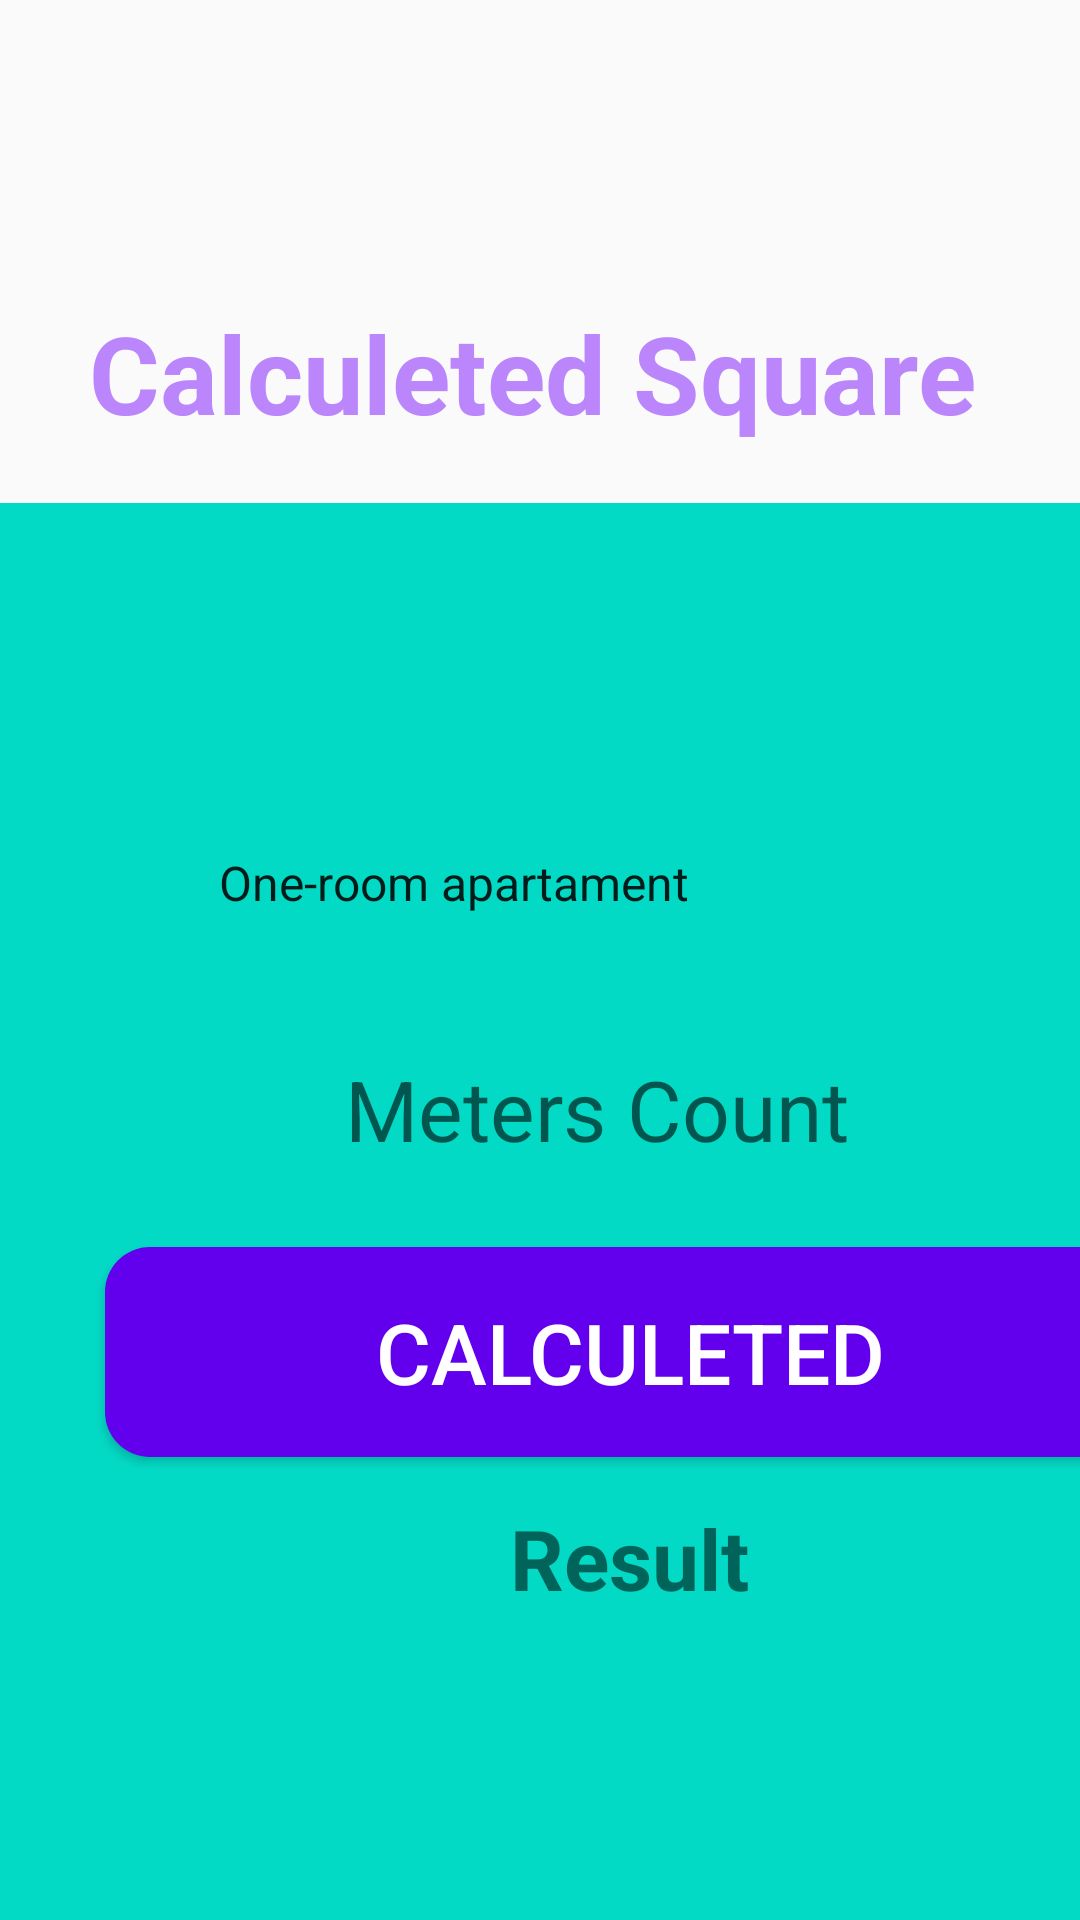

The Android layout XML behind this screen, and the referenced resources:
<!-- AndroidManifest.xml: application theme Theme._3_prak1 -->
<!-- res/layout/activity_calc.xml -->
<?xml version="1.0" encoding="utf-8"?>
<androidx.constraintlayout.widget.ConstraintLayout xmlns:android="http://schemas.android.com/apk/res/android"
    xmlns:app="http://schemas.android.com/apk/res-auto"
    xmlns:tools="http://schemas.android.com/tools"
    android:layout_width="match_parent"
    android:layout_height="match_parent"
    tools:context=".Calc">

    <ImageButton
        android:layout_width="55dp"
        android:layout_height="55dp"
        android:layout_marginTop="24dp"
        android:layout_marginBottom="17dp"
        android:background="@drawable/arrow"
        android:onClick="Back1"
        app:layout_constraintBottom_toTopOf="@+id/textView"
        app:layout_constraintEnd_toEndOf="parent"
        app:layout_constraintHorizontal_bias="0.046"
        app:layout_constraintStart_toStartOf="parent"
        app:layout_constraintTop_toTopOf="parent"
        app:layout_constraintVertical_bias="0.0" />

    <TextView
        android:id="@+id/textView"
        android:layout_width="300dp"
        android:layout_height="65dp"
        android:layout_marginTop="100dp"
        android:text="@string/CalcS"
        android:textColor="@color/purple_200"
        android:textSize="36dp"
        android:textStyle="bold"
        app:layout_constraintEnd_toEndOf="parent"
        app:layout_constraintHorizontal_bias="0.495"
        app:layout_constraintStart_toStartOf="parent"
        app:layout_constraintTop_toTopOf="parent"/>

    <LinearLayout
        android:layout_width="match_parent"
        android:layout_height="519dp"
        android:layout_marginTop="12dp"
        app:layout_constraintBottom_toBottomOf="parent"
        app:layout_constraintEnd_toEndOf="parent"
        app:layout_constraintHorizontal_bias="0.0"
        app:layout_constraintStart_toStartOf="parent"
        app:layout_constraintTop_toBottomOf="@+id/textView"
        app:layout_constraintVertical_bias="0.171"
        android:orientation="vertical"
        android:background="@color/teal_200">


        <TextView
            android:id="@+id/res"
            android:background="@drawable/text"
            android:layout_width="350dp"
            android:layout_height="37dp"
            android:paddingLeft="15dp"
            android:layout_marginLeft="40dp"
            android:layout_marginTop="35dp"
            android:textSize="28dp"
            />
        <Spinner
            android:paddingLeft="15dp"
            android:id="@+id/spinner"
            android:layout_width="339dp"
            android:layout_height="59dp"
            android:layout_marginLeft="50dp"
            android:layout_marginTop="25dp"
            android:background="@drawable/text"
            android:entries="@array/Rooms"

            />

        <EditText
            android:id="@+id/square"
            android:layout_marginTop="15dp"
            android:layout_marginLeft="100dp"
            android:paddingLeft="15dp"
            android:layout_width="222dp"
            android:layout_height="62dp"
            android:background="@drawable/text"
            android:hint="@string/CountMet"
            android:textSize="28dp"/>

        <Button

            android:layout_width="350dp"
            android:layout_height="70dp"
            android:layout_marginLeft="35dp"
            android:layout_marginTop="15dp"
            android:background="@drawable/button"
            android:onClick="Calculated"
            android:text="@string/Calc"
            android:textColor="@color/white"
            android:textSize="28dp" />

        <TextView
            android:id="@+id/Ans"
            android:layout_marginTop="15dp"
            android:layout_marginLeft="100dp"
            android:paddingLeft="70dp"
            android:layout_width="222dp"
            android:layout_height="62dp"
            android:text="@string/Res"
            android:textStyle="bold"
            android:textSize="28dp"
            android:background="@drawable/text"/>

    </LinearLayout>
</androidx.constraintlayout.widget.ConstraintLayout>
<!-- resources referenced by this layout -->
<resources>
  <string-array name="Rooms">
          <item>One-room apartament</item>
          <item>Two-room apartament</item>
          <item>Three-room apartament</item>
          <item>Studio apartament</item>
      </string-array>
  <color name="purple_200">#FFBB86FC</color>
  <color name="teal_200">#FF03DAC5</color>
  <color name="white">#FFFFFFFF</color>
  <!-- drawable button (drawable) -->
  <?xml version="1.0" encoding="utf-8"?>
  <shape xmlns:android="http://schemas.android.com/apk/res/android">
      <solid android:color="@color/purple_500"></solid>
      <corners android:radius="15dp"></corners>
  </shape>
  <string name="Calc">Calculeted</string>
  <string name="CalcS">Calculeted Square</string>
  <string name="CountMet">Meters Count</string>
  <string name="Res">Result</string>
  <style name="Theme._3_prak1" parent="Theme.AppCompat.Light.DarkActionBar" />
  <color name="purple_500">#FF6200EE</color>
</resources>
